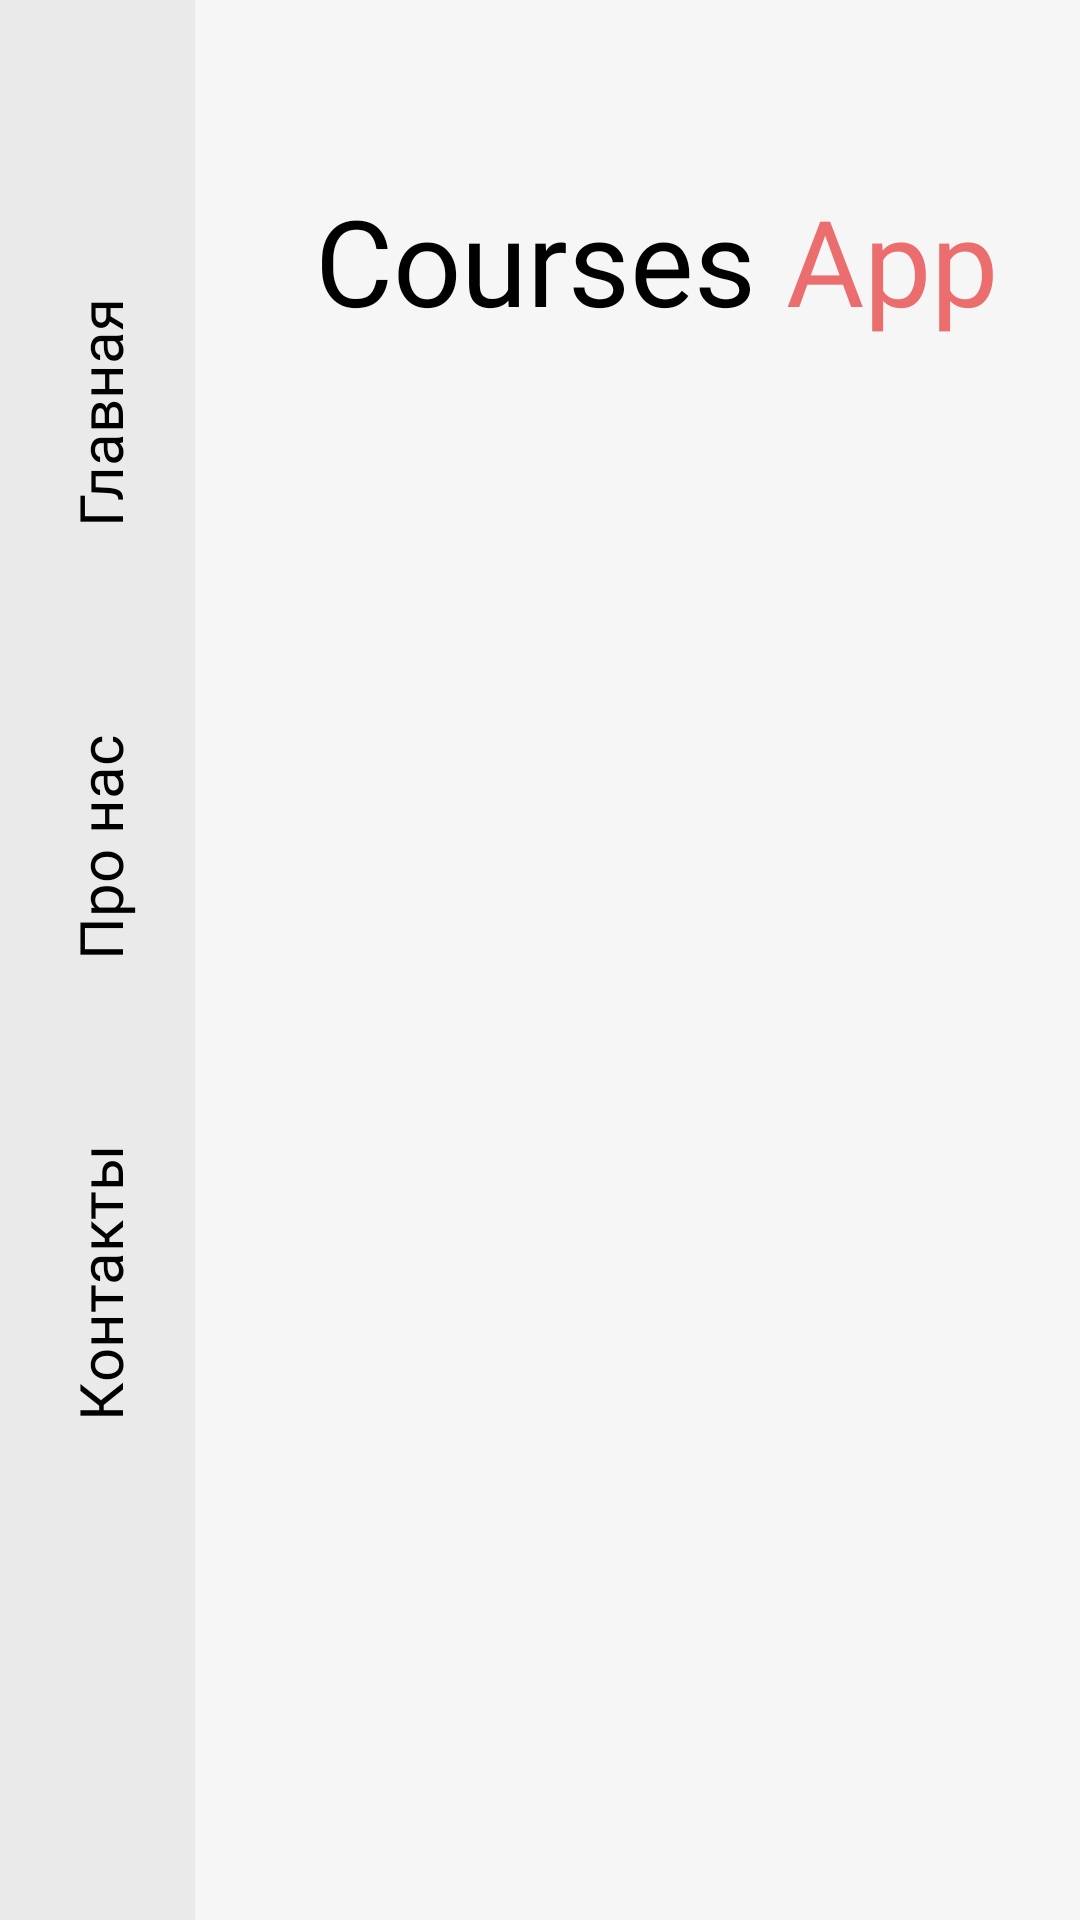

Write the Android layout XML for this screen, with the resource values it uses.
<!-- AndroidManifest.xml: application theme Theme.ECommerceDudar -->
<!-- res/layout/activity_main.xml -->
<?xml version="1.0" encoding="utf-8"?>
<androidx.constraintlayout.widget.ConstraintLayout xmlns:android="http://schemas.android.com/apk/res/android"
    xmlns:app="http://schemas.android.com/apk/res-auto"
    xmlns:tools="http://schemas.android.com/tools"
    android:layout_width="match_parent"
    android:layout_height="match_parent"
    android:background="@color/mainBgColor"
    tools:context=".MainActivity">

    <androidx.constraintlayout.widget.ConstraintLayout
        android:id="@+id/constraintLayout"
        android:layout_width="65dp"
        android:layout_height="0dp"
        android:background="@color/asideBgColor"
        app:layout_constraintBottom_toBottomOf="parent"
        app:layout_constraintStart_toStartOf="parent"
        app:layout_constraintTop_toTopOf="parent">

        <ImageView
            android:id="@+id/imageView"
            android:layout_width="wrap_content"
            android:layout_height="wrap_content"
            android:layout_marginEnd="1dp"
            android:layout_marginBottom="20dp"
            android:contentDescription="@string/sales_icon"
            app:layout_constraintBottom_toBottomOf="parent"
            app:layout_constraintEnd_toEndOf="parent"
            app:layout_constraintStart_toStartOf="parent"
            app:srcCompat="@drawable/ic_hot_deal" />

        <TextView
            android:id="@+id/main"
            android:layout_width="100dp"
            android:layout_height="145dp"
            android:fontFamily="@font/montserrat_bold"
            android:gravity="center"
            android:rotation="270"
            android:text="@string/main_text"
            android:textColor="@color/black"
            android:textSize="20sp"
            app:layout_constraintBottom_toTopOf="@+id/about"
            app:layout_constraintEnd_toEndOf="parent"
            app:layout_constraintStart_toStartOf="parent" />

        <TextView
            android:id="@+id/about"
            android:layout_width="100dp"
            android:layout_height="145dp"
            android:fontFamily="@font/montserrat"
            android:gravity="center"
            android:rotation="270"
            android:text="@string/about_text"
            android:textColor="@color/black"
            android:textSize="20sp"
            app:layout_constraintBottom_toTopOf="@+id/contacts"
            app:layout_constraintEnd_toEndOf="parent"
            app:layout_constraintStart_toStartOf="parent" />

        <TextView
            android:id="@+id/contacts"
            android:layout_width="100dp"
            android:layout_height="145dp"
            android:layout_marginBottom="120dp"
            android:fontFamily="@font/montserrat"
            android:gravity="center"
            android:rotation="270"
            android:text="@string/contacts_text"
            android:textColor="@color/black"
            android:textSize="20sp"
            app:layout_constraintBottom_toTopOf="@+id/imageView"
            app:layout_constraintEnd_toEndOf="parent"
            app:layout_constraintStart_toStartOf="parent" />
    </androidx.constraintlayout.widget.ConstraintLayout>

    <TextView
        android:id="@+id/courses"
        android:layout_width="wrap_content"
        android:layout_height="wrap_content"
        android:layout_marginStart="40dp"
        android:layout_marginTop="60dp"
        android:fontFamily="@font/montserrat"
        android:text="@string/courses"
        android:textColor="@color/black"
        android:textSize="40sp"
        app:layout_constraintStart_toEndOf="@+id/constraintLayout"
        app:layout_constraintTop_toTopOf="parent" />

    <TextView
        android:id="@+id/app"
        android:layout_width="wrap_content"
        android:layout_height="wrap_content"
        android:layout_marginStart="10dp"
        android:layout_marginTop="60dp"
        android:fontFamily="@font/montserrat_bold"
        android:text="@string/app"
        android:textColor="@color/app_text_color"
        android:textSize="40sp"
        app:layout_constraintStart_toEndOf="@+id/courses"
        app:layout_constraintTop_toTopOf="parent" />

    <ImageView
        android:id="@+id/filterIV"
        android:layout_width="wrap_content"
        android:layout_height="wrap_content"
        android:layout_marginStart="40dp"
        android:layout_marginTop="15dp"
        android:contentDescription="@string/filter_icon"
        app:layout_constraintStart_toEndOf="@id/constraintLayout"
        app:layout_constraintTop_toBottomOf="@id/courses"
        app:srcCompat="@drawable/ic_filter" />

    <androidx.recyclerview.widget.RecyclerView
        android:id="@+id/recyclerView"
        android:layout_width="0dp"
        android:layout_height="0dp"
        tools:listitem="@layout/recyclerview_item"
        app:layout_constraintBottom_toBottomOf="@+id/filterIV"
        app:layout_constraintEnd_toEndOf="parent"
        app:layout_constraintStart_toEndOf="@+id/filterIV"
        app:layout_constraintTop_toTopOf="@+id/filterIV" />

</androidx.constraintlayout.widget.ConstraintLayout>
<!-- res/layout/recyclerview_item.xml (included above) -->
<?xml version="1.0" encoding="utf-8"?>
<LinearLayout
    xmlns:android="http://schemas.android.com/apk/res/android"
    android:layout_width="match_parent"
    android:layout_height="wrap_content"
    android:orientation="vertical">

    <TextView
        android:text="@string/app_name"
        android:id="@+id/textViewLarge"
        android:layout_width="wrap_content"
        android:layout_height="wrap_content"
        android:layout_gravity="center"
        android:gravity="center_vertical"/>
</LinearLayout>
<!-- resources referenced by this layout -->
<resources>
  <color name="app_text_color">#EC6D6D</color>
  <color name="asideBgColor">#EAEAEA</color>
  <color name="black">#FF000000</color>
  <color name="mainBgColor">#F6F6F6</color>
  <string name="about_text">Про нас</string>
  <string name="app">App</string>
  <string name="app_name">ECommerce Dudar</string>
  <string name="contacts_text">Контакты</string>
  <string name="courses">Courses</string>
  <string name="filter_icon">filter icon</string>
  <string name="main_text">Главная</string>
  <string name="sales_icon">Sales</string>
  <style name="Theme.ECommerceDudar" parent="Theme.MaterialComponents.DayNight.NoActionBar">
          
          <item name="colorPrimary">@color/purple_500</item>
          <item name="colorPrimaryVariant">@color/purple_700</item>
          <item name="colorOnPrimary">@color/white</item>
          
          <item name="colorSecondary">@color/teal_200</item>
          <item name="colorSecondaryVariant">@color/teal_700</item>
          <item name="colorOnSecondary">@color/black</item>
          
          <item name="android:statusBarColor" tools:targetApi="l">?attr/colorPrimaryVariant</item>
          
  
          <item name="windowNoTitle">true</item>
          <item name="android:windowFullscreen">true</item>
      </style>
  <color name="purple_500">#FF6200EE</color>
  <color name="purple_700">#FF3700B3</color>
  <color name="white">#FFFFFFFF</color>
  <color name="teal_200">#FF03DAC5</color>
  <color name="teal_700">#FF018786</color>
</resources>
